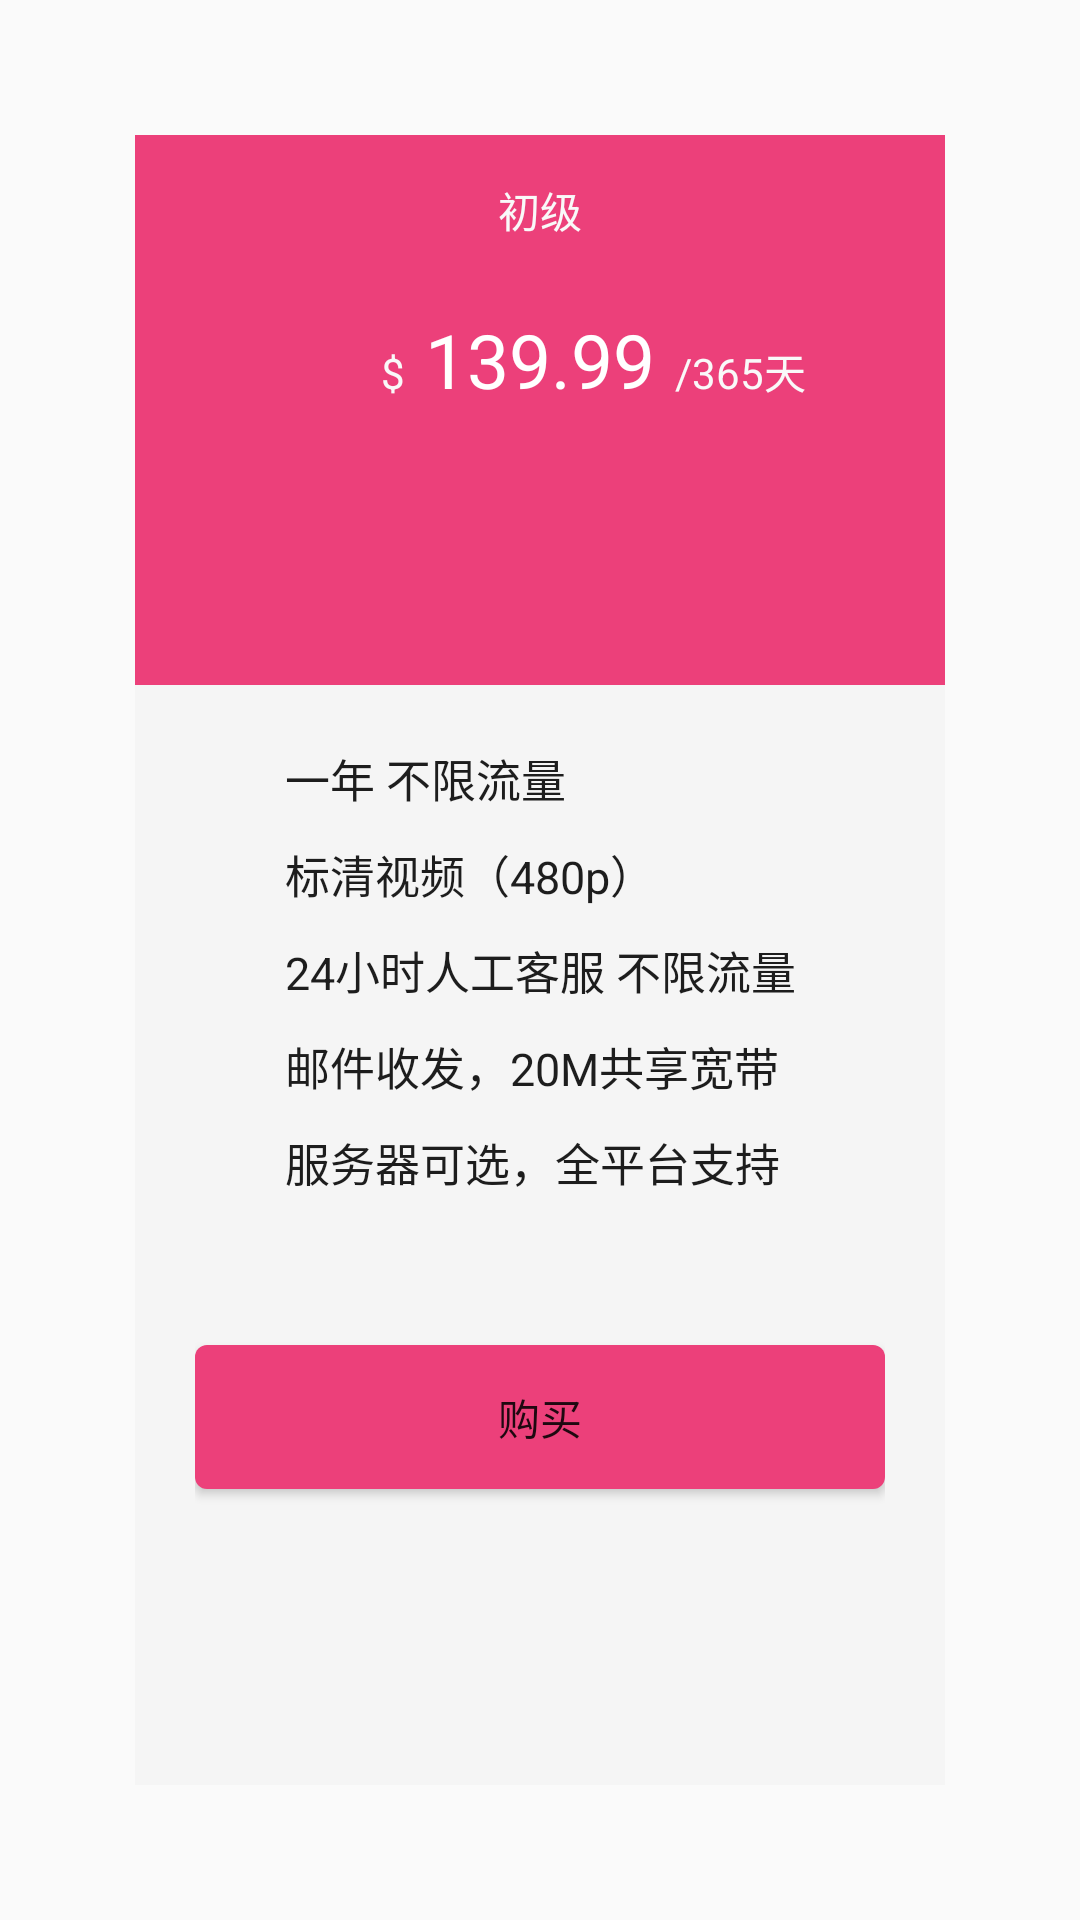

Android layout source for this screen:
<!-- AndroidManifest.xml: application theme AppTheme -->
<!-- res/layout/taocan_five.xml -->
<?xml version="1.0" encoding="utf-8"?>

<LinearLayout xmlns:android="http://schemas.android.com/apk/res/android"
    android:layout_width="match_parent"
    android:layout_height="match_parent"
 android:padding="45dp"
    android:orientation="vertical">

    <LinearLayout
        android:layout_width="match_parent"
        android:layout_height="0dp"
        android:layout_weight="1"
        android:background="@color/shouye_taocanhong"
        android:orientation="vertical">

        <TextView
            android:textColor="@color/zhuce_et_background"
            android:layout_width="match_parent"
            android:layout_height="50dp"
            android:gravity="center"
            android:text="@string/taocan_lv_taocantv_chu" />

        <LinearLayout
            android:layout_width="match_parent"
            android:layout_height="wrap_content"
            android:orientation="horizontal">

            <TextView
                android:layout_width="0dp"
                android:layout_height="50dp"
                android:gravity="right"
                android:textColor="@color/zhuce_et_background"
                android:layout_weight="1"
                android:text="@string/taocan_lv_taocantv_flag" />

            <TextView
                android:layout_width="0dp"
                android:layout_height="50dp"
                android:textSize="25dp"
                android:layout_weight="1"
                android:gravity="center"
                android:textColor="@color/zheci_backgournd"
                android:text="@string/taocan_hong_taocantv_moneying" />

            <TextView
                android:layout_width="0dp"
                android:layout_height="50dp"
                android:textColor="@color/zhuce_et_background"
                android:layout_weight="1"
                android:text="@string/oneyear" />
        </LinearLayout>

    </LinearLayout>

    <LinearLayout
        android:layout_width="match_parent"
        android:layout_height="0dp"
        android:layout_weight="2"
        android:background="@color/shouye_taocanlvtv"
        android:orientation="vertical"
        android:padding="20dp">

        <LinearLayout
            android:layout_width="match_parent"
            android:layout_height="wrap_content"

            android:orientation="horizontal">

            <ImageView
                android:layout_width="20sp"
                android:layout_height="20sp"
                android:src="@drawable/planlistcontain" />

            <TextView
                android:layout_width="wrap_content"
                android:layout_height="wrap_content"
                android:layout_marginLeft="10dp"
                android:text="@string/taocan_hong_hintoneing"
                android:textColor="@color/zhuce_taocanivim"
                android:textSize="15dp" />

        </LinearLayout>

        <LinearLayout
            android:layout_width="match_parent"
            android:layout_height="wrap_content"
            android:layout_marginTop="10dp"
            android:orientation="horizontal">

            <ImageView
                android:layout_width="20sp"
                android:layout_height="20sp"
                android:src="@drawable/planlistcontain" />

            <TextView
                android:layout_width="wrap_content"
                android:layout_height="wrap_content"
                android:layout_marginLeft="10dp"
                android:text="@string/taocan_lv_hinttwo"
                android:textColor="@color/zhuce_taocanivim"
                android:textSize="15dp" />

        </LinearLayout>

        <LinearLayout
            android:layout_width="match_parent"
            android:layout_height="wrap_content"
            android:layout_marginTop="10dp"
            android:orientation="horizontal">

            <ImageView
                android:layout_width="20sp"
                android:layout_height="20sp"
                android:src="@drawable/planlistcontain" />

            <TextView
                android:layout_width="wrap_content"
                android:layout_height="wrap_content"
                android:layout_marginLeft="10dp"
                android:text="@string/taocan_lv_hintthreeing"
                android:textColor="@color/zhuce_taocanivim"
                android:textSize="15dp" />

        </LinearLayout>

        <LinearLayout
            android:layout_width="match_parent"
            android:layout_height="wrap_content"
            android:layout_marginTop="10dp"
            android:orientation="horizontal">

            <ImageView
                android:layout_width="20sp"
                android:layout_height="20sp"
                android:src="@drawable/planlistcontain" />

            <TextView
                android:layout_width="wrap_content"
                android:layout_height="wrap_content"
                android:layout_marginLeft="10dp"
                android:text="@string/taocan_lv_hintfour"
                android:textColor="@color/zhuce_taocanivim"
                android:textSize="15dp" />

        </LinearLayout>

        <LinearLayout
            android:layout_width="match_parent"
            android:layout_height="wrap_content"
            android:layout_marginTop="10dp"
            android:orientation="horizontal">

            <ImageView
                android:layout_width="20sp"
                android:layout_height="20sp"
                android:src="@drawable/planlistnotcontain" />

            <TextView
                android:layout_width="wrap_content"
                android:layout_height="wrap_content"
                android:layout_marginLeft="10dp"
                android:text="@string/taocan_lv_hintfive"
                android:textColor="@color/zhuce_taocanivim"
                android:textSize="15dp" />

        </LinearLayout>

        <Button
            android:layout_width="match_parent"
            android:layout_height="wrap_content"
            android:layout_marginTop="50dp"
            android:background="@drawable/click_btn_red_round"
            android:text="@string/taocan_lv_buy" />


    </LinearLayout>

</LinearLayout>
<!-- resources referenced by this layout -->
<resources>
  <color name="shouye_taocanhong">#EC407A</color>
  <color name="shouye_taocanlvtv">#F5F5F5</color>
  <color name="zheci_backgournd">#FFFFFF</color>
  <color name="zhuce_et_background">#F9F9F9</color>
  <color name="zhuce_taocanivim">#1D1D1D</color>
  <!-- drawable click_btn_red_round (drawable) -->
  <?xml version="1.0" encoding="utf-8"?>
  
  <selector xmlns:android="http://schemas.android.com/apk/res/android" android:enterFadeDuration="0" android:exitFadeDuration="@android:integer/config_shortAnimTime">
  
      <item android:state_enabled="false">
          <shape android:shape="rectangle">
              <solid android:color="@color/zheci_backgournd" />
              <corners android:radius="4dp" />
          </shape>
      </item>
  
  
      <item>
          <shape android:shape="rectangle">
              <solid android:color="@color/shouye_taocanhong" />
              <corners android:radius="4dp" />
          </shape>
      </item>
  
  </selector>
  <string name="oneyear">/365天</string>
  <string name="taocan_hong_hintoneing">一年 不限流量</string>
  <string name="taocan_hong_taocantv_moneying">139.99</string>
  <string name="taocan_lv_buy">购买</string>
  <string name="taocan_lv_hintfive">服务器可选，全平台支持</string>
  <string name="taocan_lv_hintfour">邮件收发，20M共享宽带</string>
  <string name="taocan_lv_hintthreeing">24小时人工客服 不限流量</string>
  <string name="taocan_lv_hinttwo">标清视频（480p）</string>
  <string name="taocan_lv_taocantv_chu">初级</string>
  <string name="taocan_lv_taocantv_flag">$</string>
  <style name="AppTheme" parent="Theme.AppCompat.Light.NoActionBar">
          
          <item name="colorPrimary">@color/colorPrimary</item>
          <item name="colorPrimaryDark">@color/colorPrimaryDark</item>
          <item name="colorAccent">@color/colorAccent</item>
      </style>
      //竖线
  <color name="colorPrimary">#3F51B5</color>
  <color name="colorPrimaryDark">#303F9F</color>
  <color name="colorAccent">#FF4081</color>
</resources>
